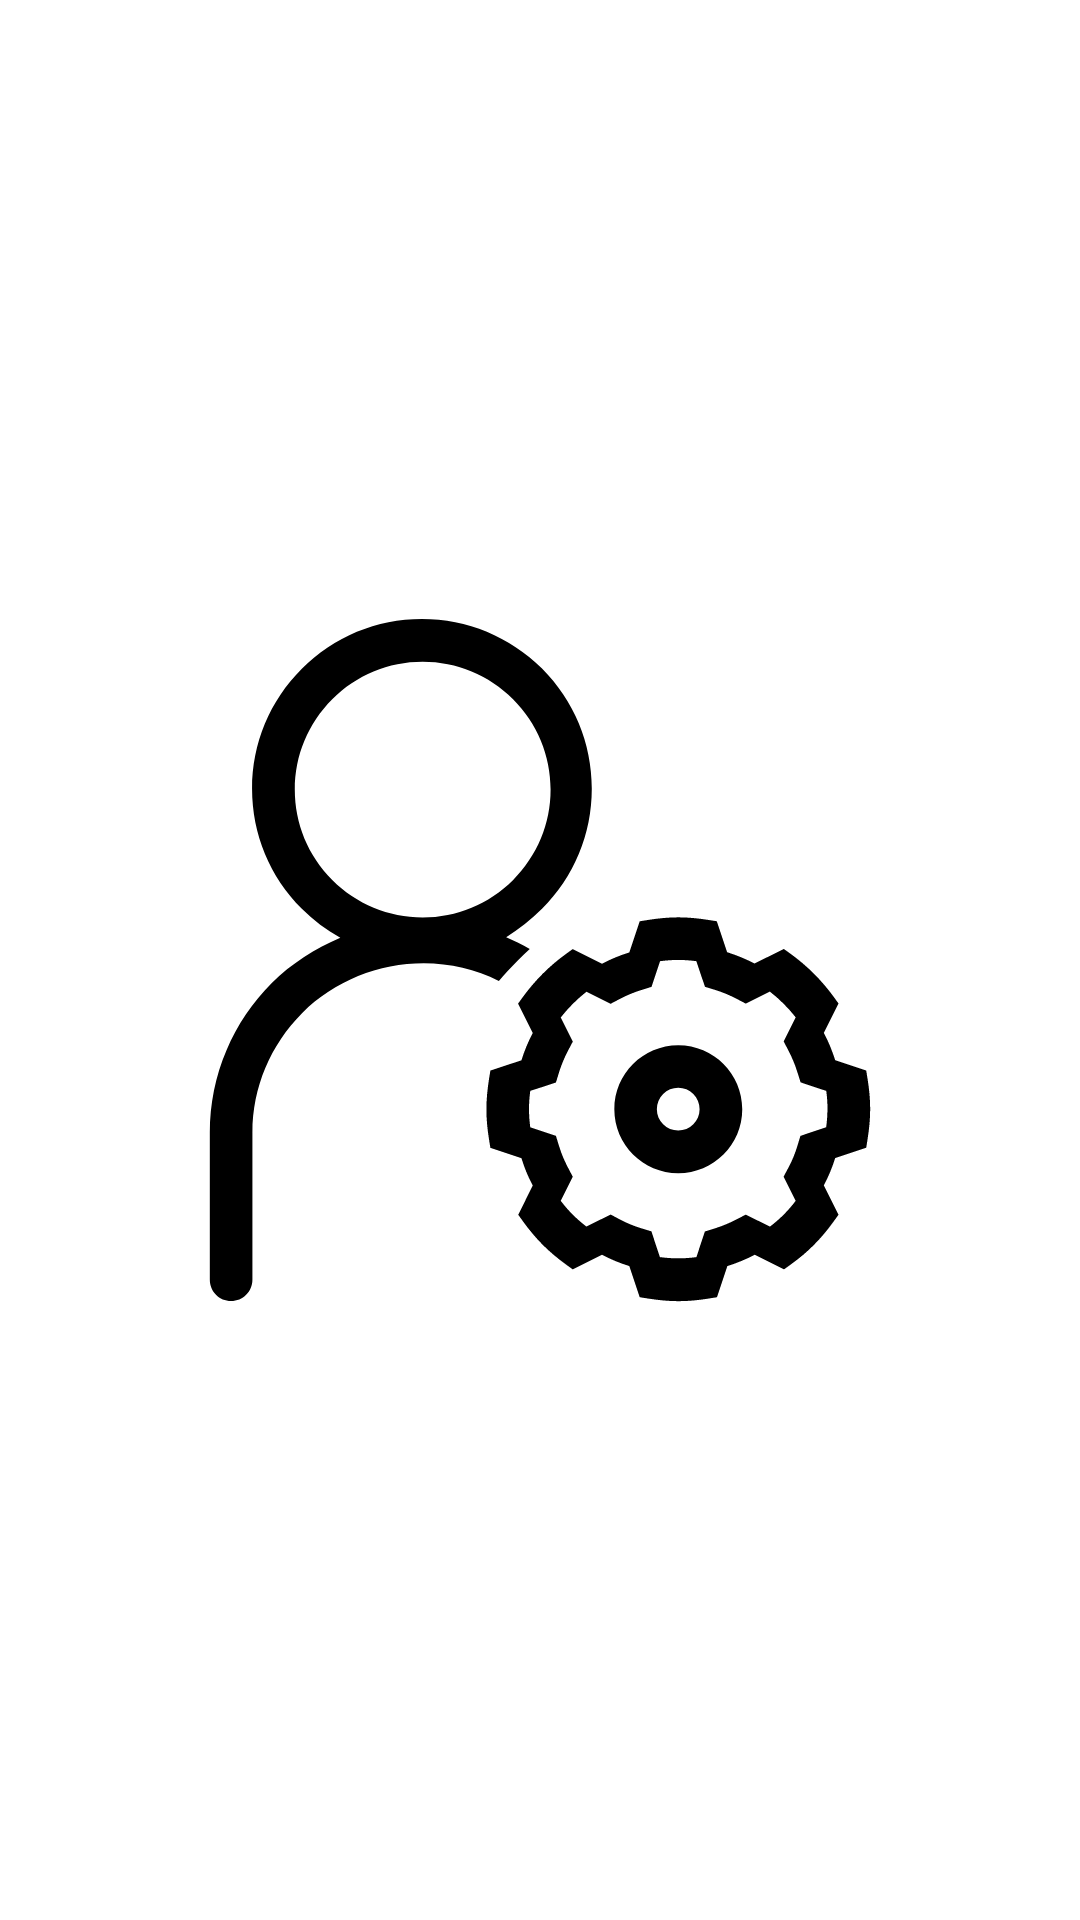

Reconstruct the res/layout file that produces this screen, plus the resources it refers to.
<!-- AndroidManifest.xml: activity theme Theme.UserManager.NoActionBar -->
<!-- res/layout/activity_splash_screen.xml -->
<?xml version="1.0" encoding="utf-8"?>
<LinearLayout xmlns:android="http://schemas.android.com/apk/res/android"
    xmlns:tools="http://schemas.android.com/tools"
    android:layout_width="match_parent"
    android:layout_height="match_parent"
    android:orientation="vertical"
    android:background="@android:color/white"
    tools:context=".ui.activity.SplashScreenActivity">

    <ImageView
        android:layout_width="match_parent"
        android:layout_height="match_parent"
        android:layout_margin="64dp"
        android:layout_gravity="center"
        android:src="@drawable/ic_logo" />

</LinearLayout>
<!-- resources referenced by this layout -->
<resources>
  <!-- drawable ic_logo: vector/xml drawable (drawable, 3625 chars, omitted) -->
  <style name="Theme.UserManager.NoActionBar">
          <item name="windowActionBar">false</item>
          <item name="windowNoTitle">true</item>
          <item name="android:splitMotionEvents">false</item>
          <item name="android:windowEnableSplitTouch">false</item>
      </style>
</resources>
